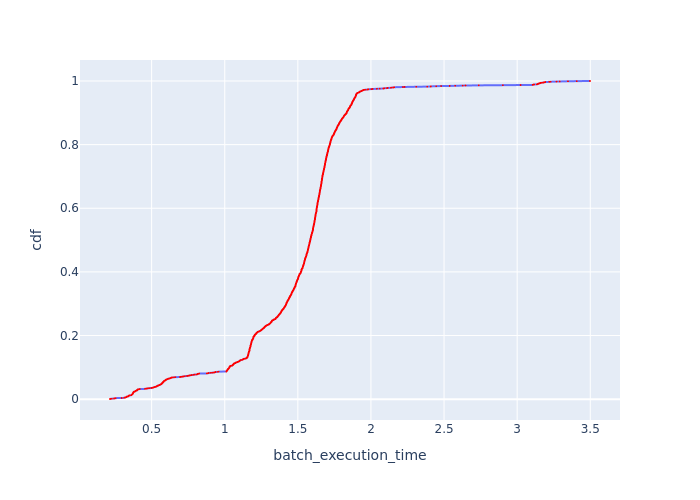

The table this chart was drawn from, first rows:
Batch Id, batch_execution_time, cdf
2809, 0.2151, 0.0004545
2780, 0.2193, 0.0009091
2765, 0.227, 0.001364
2795, 0.2431, 0.001818
2766, 0.2434, 0.002273
2810, 0.2519, 0.002727
2794, 0.2535, 0.003182
618, 0.2947, 0.003636
2781, 0.3117, 0.004091
2758, 0.3141, 0.004545
2763, 0.3186, 0.005
2762, 0.3209, 0.005455
2779, 0.3223, 0.005909
2784, 0.3269, 0.006364
2808, 0.3277, 0.006818
2796, 0.3293, 0.007273
2767, 0.3315, 0.007727
2764, 0.3318, 0.008182
2761, 0.3396, 0.008636
2773, 0.341, 0.009091
2790, 0.3411, 0.009545
2803, 0.3418, 0.01
2797, 0.3432, 0.01045
2703, 0.3444, 0.01091
2789, 0.3463, 0.01136
2811, 0.3486, 0.01182
2791, 0.3603, 0.01227
2778, 0.3615, 0.01273
2782, 0.3626, 0.01318
2805, 0.3634, 0.01364
2777, 0.3642, 0.01409
2788, 0.3643, 0.01455
2733, 0.3677, 0.015
2770, 0.368, 0.01545
2798, 0.3696, 0.01591
2774, 0.3697, 0.01636
2723, 0.3707, 0.01682
2674, 0.3707, 0.01727
2776, 0.3715, 0.01773
2772, 0.372, 0.01818
2756, 0.3721, 0.01864
2787, 0.3724, 0.01909
2775, 0.3734, 0.01955
2713, 0.3736, 0.02
2752, 0.3737, 0.02045
2793, 0.375, 0.02091
2771, 0.3759, 0.02136
2786, 0.3768, 0.02182
2804, 0.3769, 0.02227
2664, 0.3784, 0.02273
2757, 0.3785, 0.02318
2801, 0.3809, 0.02364
2755, 0.3857, 0.02409
2704, 0.3871, 0.02455
2807, 0.3882, 0.025
2769, 0.3892, 0.02545
2806, 0.3907, 0.02591
2693, 0.3924, 0.02636
2799, 0.3967, 0.02682
2792, 0.398, 0.02727
... 2,140 more rows
